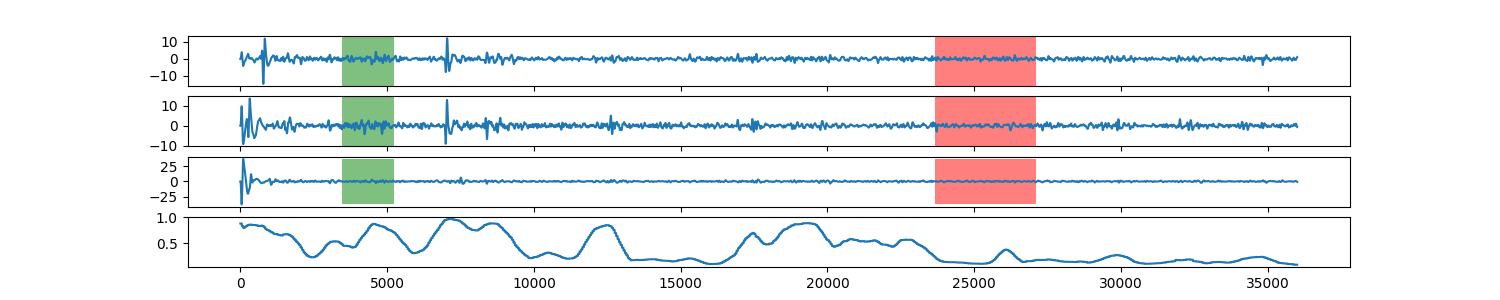

The table this chart was drawn from, first rows:
0, 0.880988387743
1, 0.881
2, 0.881
3, 0.881
4, 0.881
5, 0.881
6, 0.881
7, 0.881
8, 0.881
9, 0.881
10, 0.881
11, 0.881
12, 0.881
13, 0.881
14, 0.881
15, 0.881
16, 0.881
17, 0.881
18, 0.881
19, 0.881
20, 0.881
21, 0.881
22, 0.881
23, 0.881
24, 0.881
25, 0.881
26, 0.881
27, 0.881
28, 0.881
29, 0.881
30, 0.881
31, 0.881
32, 0.881
33, 0.881
34, 0.881
35, 0.881
36, 0.881
37, 0.881
38, 0.881
39, 0.881
40, 0.881
41, 0.881
42, 0.881
43, 0.881
44, 0.881
45, 0.881
46, 0.881
47, 0.881
48, 0.881
49, 0.881
50, 0.8305
51, 0.8305
52, 0.8305
53, 0.8305
54, 0.8305
55, 0.8305
56, 0.8305
57, 0.8305
58, 0.8305
59, 0.8305
60, 0.8305
... 35,939 more rows
